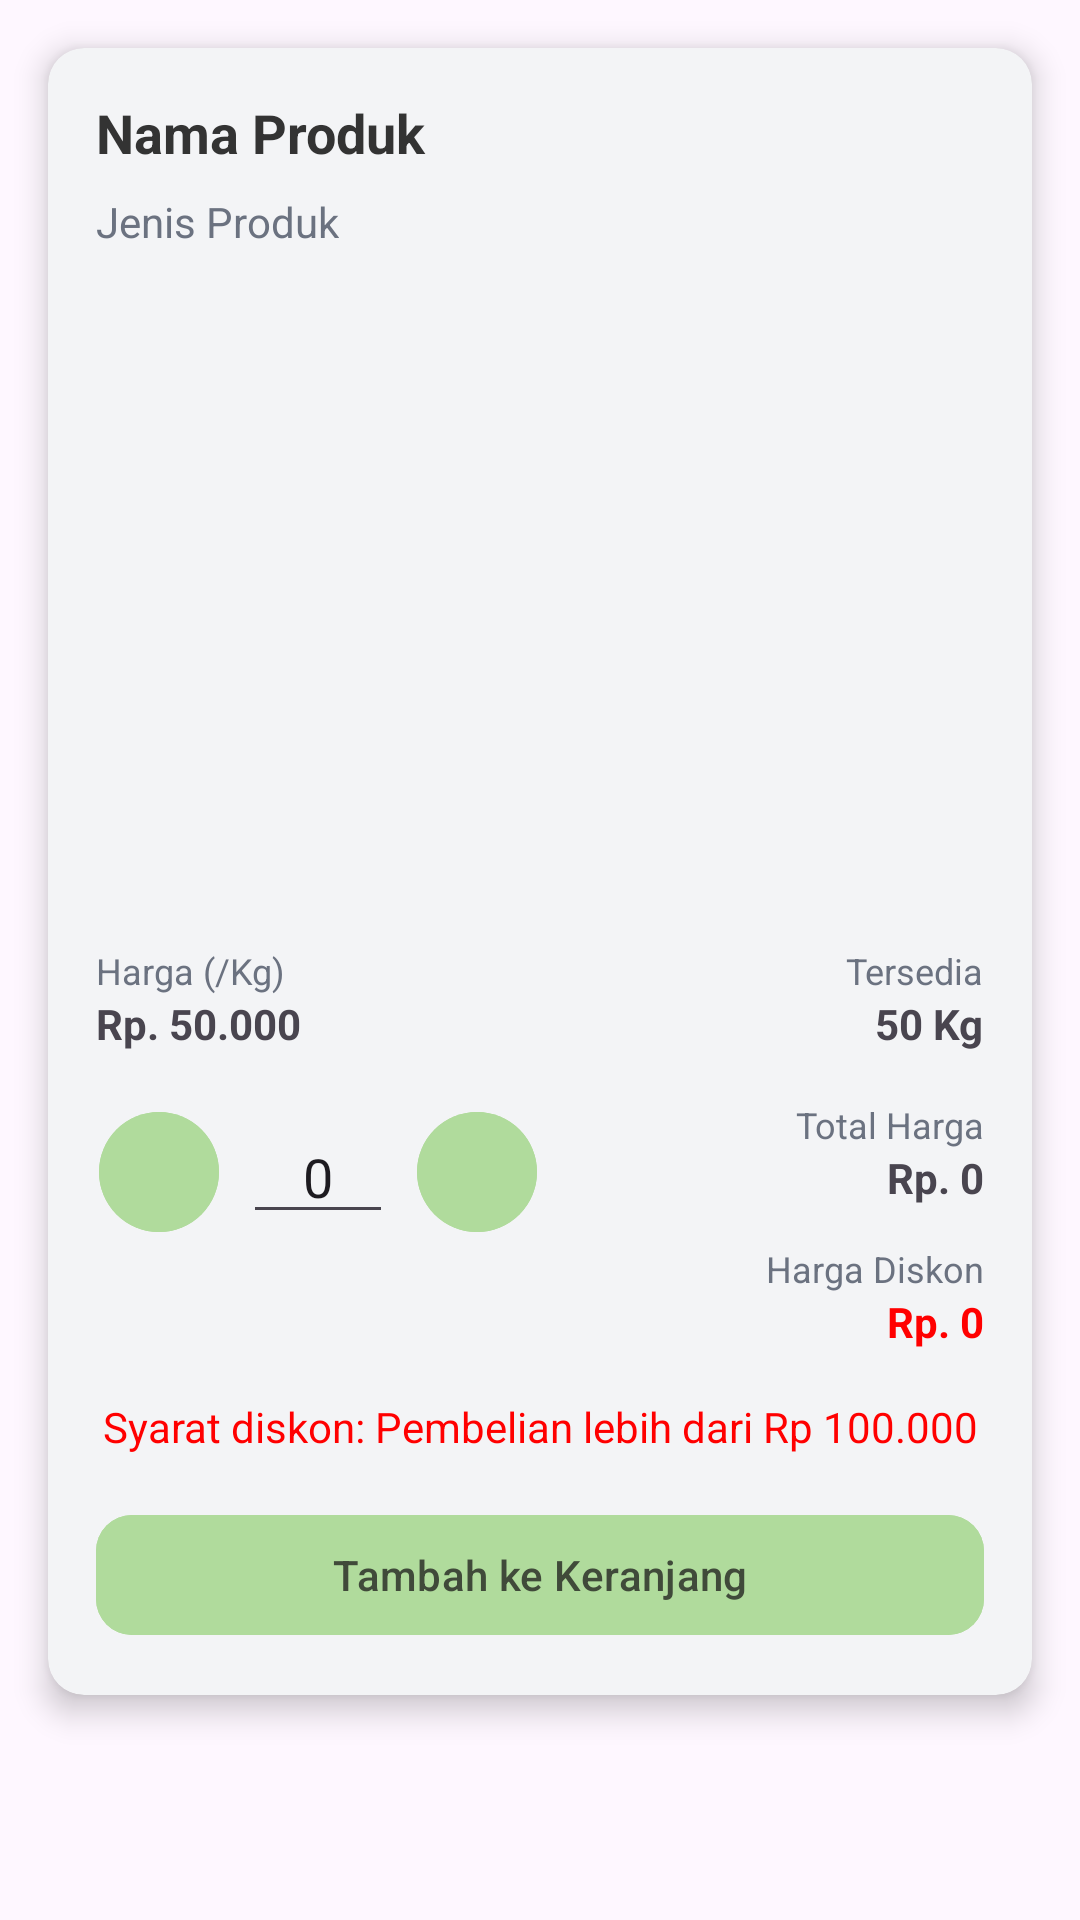

Here is an Android app screen rendered from its layout file. Give the layout XML and the strings, colors and styles it references.
<!-- AndroidManifest.xml: application theme Theme.TugasAkhir -->
<!-- res/layout/activity_bottom_sheet_buy.xml -->
<RelativeLayout xmlns:android="http://schemas.android.com/apk/res/android"
    xmlns:app="http://schemas.android.com/apk/res-auto"
    xmlns:tools="http://schemas.android.com/tools"
    android:id="@+id/main"
    android:layout_width="match_parent"
    android:layout_height="match_parent"
    tools:context=".Katalog.Product.BottomSheetBuyActivity">

    
    <androidx.cardview.widget.CardView
        android:layout_width="match_parent"
        android:layout_height="wrap_content"
        android:layout_margin="16dp"
        app:cardCornerRadius="12dp"
        app:cardElevation="6dp"
        app:cardBackgroundColor="#F3F4F6">

        
        <RelativeLayout
            android:layout_width="match_parent"
            android:layout_height="wrap_content">

            
            <android.widget.ProgressBar
                android:id="@+id/progressBar"
                android:layout_width="wrap_content"
                android:layout_height="wrap_content"
                android:visibility="gone"
                android:elevation="4dp"
                android:indeterminate="true"
                android:layout_centerInParent="true"/>

            
            <LinearLayout
                android:layout_width="match_parent"
                android:layout_height="wrap_content"
                android:orientation="vertical"
                android:padding="16dp">

                
                <TextView
                    android:id="@+id/productName"
                    android:layout_width="wrap_content"
                    android:layout_height="wrap_content"
                    android:text="@string/nama_produk"
                    android:textColor="#333333"
                    android:textSize="18sp"
                    android:textStyle="bold"
                    android:layout_marginBottom="8dp" />

                <TextView
                    android:id="@+id/productType"
                    android:layout_width="wrap_content"
                    android:layout_height="wrap_content"
                    android:text="@string/jenis_produk"
                    android:textColor="#6B7280"
                    android:textSize="14sp"
                    android:layout_marginBottom="16dp" />

                
                <ImageView
                    android:id="@+id/img_product"
                    android:layout_width="match_parent"
                    android:layout_height="200dp"
                    android:src="@drawable/image_icon"
                    android:contentDescription="@string/gambar_produk"/>

                
                <LinearLayout
                    android:layout_width="match_parent"
                    android:layout_height="wrap_content"
                    android:layout_marginTop="16dp"
                    android:orientation="horizontal"
                    android:weightSum="2">

                    <LinearLayout
                        android:layout_width="0dp"
                        android:layout_height="wrap_content"
                        android:layout_weight="1"
                        android:orientation="vertical">

                        <TextView
                            android:layout_width="wrap_content"
                            android:layout_height="wrap_content"
                            android:text="Harga (/Kg)"
                            android:textColor="#6B7280"
                            android:textSize="12sp" />

                        <TextView
                            android:id="@+id/harga"
                            android:layout_width="wrap_content"
                            android:layout_height="wrap_content"
                            android:text="Rp. 50.000"
                            android:textStyle="bold" />
                    </LinearLayout>

                    <LinearLayout
                        android:layout_width="0dp"
                        android:layout_height="wrap_content"
                        android:layout_weight="1"
                        android:orientation="vertical"
                        android:gravity="end">

                        <TextView
                            android:layout_width="wrap_content"
                            android:layout_height="wrap_content"
                            android:text="Tersedia"
                            android:textColor="#6B7280"
                            android:textSize="12sp" />

                        <TextView
                            android:id="@+id/stock"
                            android:layout_width="wrap_content"
                            android:layout_height="wrap_content"
                            android:text="50 Kg"
                            android:textStyle="bold" />
                    </LinearLayout>
                </LinearLayout>

                
                <LinearLayout
                    android:layout_width="match_parent"
                    android:layout_height="wrap_content"
                    android:layout_marginTop="16dp"
                    android:orientation="horizontal"
                    android:weightSum="2">

                    <LinearLayout
                        android:layout_width="0dp"
                        android:layout_height="wrap_content"
                        android:layout_weight="1"
                        android:orientation="horizontal"
                        android:gravity="center">

                        <com.google.android.material.button.MaterialButton
                            android:id="@+id/kurang"
                            android:layout_width="40dp"
                            android:backgroundTint="@color/btn_color"
                            android:layout_height="wrap_content"
                            android:text="-"
                            android:textColor="@color/white" />

                        <EditText
                            android:id="@+id/banyak_pesanan"
                            android:layout_width="50dp"
                            android:layout_height="wrap_content"
                            android:layout_marginHorizontal="8dp"
                            android:gravity="center"
                            android:inputType="number"
                            android:text="0" />

                        <com.google.android.material.button.MaterialButton
                            android:id="@+id/tambah"
                            android:layout_width="40dp"
                            android:backgroundTint="@color/btn_color"
                            android:layout_height="wrap_content"
                            android:text="+"
                            android:textColor="@color/white" />
                    </LinearLayout>

                    <LinearLayout
                        android:id="@+id/totalharga"
                        android:layout_width="0dp"
                        android:layout_height="wrap_content"
                        android:layout_weight="1"
                        android:orientation="vertical"
                        android:gravity="end">

                        <TextView
                            android:layout_width="wrap_content"
                            android:layout_height="wrap_content"
                            android:text="Total Harga"
                            android:textColor="#6B7280"
                            android:textSize="12sp" />

                        <TextView
                            android:id="@+id/total_harga"
                            android:layout_width="wrap_content"
                            android:layout_height="wrap_content"
                            android:text="Rp. 0"
                            android:textStyle="bold" />
                    </LinearLayout>
                </LinearLayout>

                
                <LinearLayout
                    android:id="@+id/llhargadiskon"
                    android:layout_width="match_parent"
                    android:layout_height="wrap_content"
                    android:orientation="vertical">

                    <TextView
                        android:layout_width="wrap_content"
                        android:layout_height="wrap_content"
                        android:text="Harga Diskon"
                        android:layout_gravity="end"
                        android:textColor="#6B7280"
                        android:textSize="12sp" />

                    <TextView
                        android:id="@+id/hargadiskon"
                        android:layout_width="wrap_content"
                        android:layout_height="wrap_content"
                        android:text="Rp. 0"
                        android:textStyle="bold"
                        android:layout_gravity="end"
                        android:textColor="#FF0000" />
                </LinearLayout>

                
                <TextView
                    android:id="@+id/diskonSyarat"
                    android:layout_width="match_parent"
                    android:layout_height="wrap_content"
                    android:text="Syarat diskon: Pembelian lebih dari Rp 100.000"
                    android:textColor="#FF0000"
                    android:textSize="14sp"
                    android:layout_marginTop="16dp"
                    android:gravity="center" />

                
                <com.google.android.material.button.MaterialButton
                    android:id="@+id/btn_keranjang"
                    android:layout_width="match_parent"
                    android:layout_height="wrap_content"
                    android:layout_marginTop="16dp"
                    android:textColor="@color/fontColor"
                    android:backgroundTint="@color/btn_color"
                    android:text="Tambah ke Keranjang"
                    app:cornerRadius="12dp" />
            </LinearLayout>

        </RelativeLayout>
    </androidx.cardview.widget.CardView>

</RelativeLayout>
<!-- resources referenced by this layout -->
<resources>
  <color name="btn_color">#B0DB9C</color>
  <color name="fontColor">#FF404A3A</color>
  <color name="white">#FFFFFFFF</color>
  <string name="gambar_produk">Gambar Produk</string>
  <string name="jenis_produk">Jenis Produk</string>
  <string name="nama_produk">Nama Produk</string>
  <style name="Theme.TugasAkhir" parent="Base.Theme.TugasAkhir" />
  <style name="Base.Theme.TugasAkhir" parent="Theme.Material3.Light.NoActionBar">
          
          <item name="colorPrimary">@color/chip_bg_states</item>  
          <item name="colorPrimaryVariant">@color/chip_bg
          </item> 
          <item name="colorOnPrimary">@color/white</item> 
  
          
          <item name="colorSecondary">@color/fontColor
          </item> 
          <item name="colorSecondaryVariant">@color/chip_bg</item>
          <item name="colorOnSecondary">@color/white</item> 
  
          
          <item name="windowActionBar">false</item>  
          <item name="windowNoTitle">true</item> 
  
          
          <item name="android:statusBarColor">@color/chip_bg_states
          </item> 
          <item name="android:navigationBarColor">@color/chip_bg_states
          </item> 
      </style>
  <color name="chip_bg_states">#B3D8A8</color>
  <color name="chip_bg">#D9D9D9</color>
</resources>
